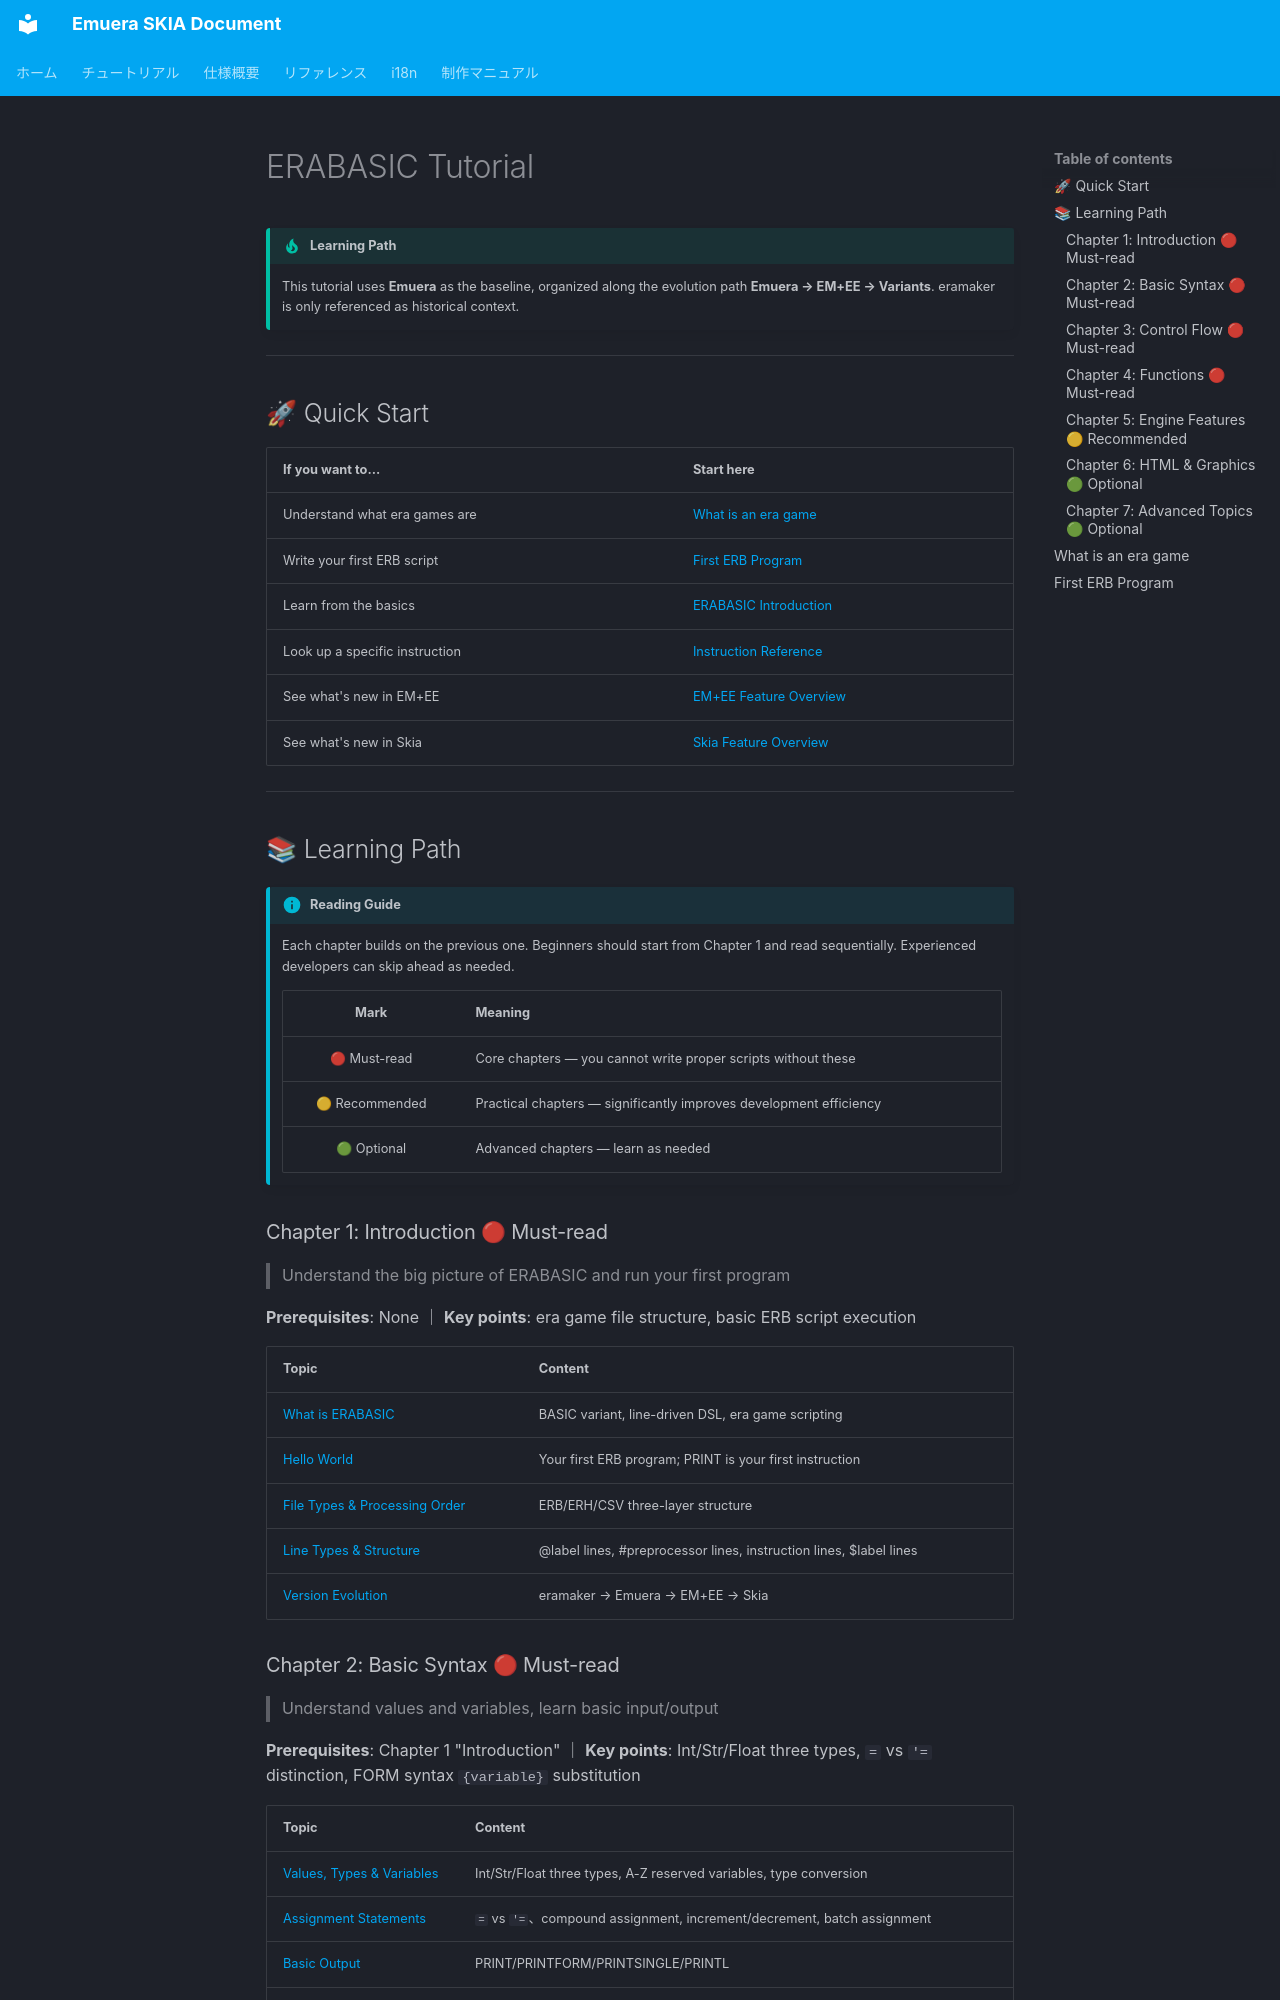

repository: qirchen421/emuera.sk.doc · page: tutorial/index.en.html · generator: mkdocs

# ERABASIC Tutorial

!!! tip "Learning Path"

    This tutorial uses **Emuera** as the baseline, organized along the evolution path **Emuera → EM+EE → Variants**. eramaker is only referenced as historical context.

---

## 🚀 Quick Start

| If you want to... | Start here |
|:---|:---|
| Understand what era games are | [What is an era game](#era-game) |
| Write your first ERB script | [First ERB Program](#first-erb-program) |
| Learn from the basics | [ERABASIC Introduction](intro.en.md) |
| Look up a specific instruction | [Instruction Reference](../Reference/README.en.md) |
| See what's new in EM+EE | [EM+EE Feature Overview](../EMEE/EMEE_Summary.en.md) |
| See what's new in Skia | [Skia Feature Overview](../Skia/Skia_Summary.en.md) |

---

## 📚 Learning Path

!!! info "Reading Guide"

    Each chapter builds on the previous one. Beginners should start from Chapter 1 and read sequentially. Experienced developers can skip ahead as needed.

    | Mark | Meaning |
    |:----:|---------|
    | 🔴 Must-read | Core chapters — you cannot write proper scripts without these |
    | 🟡 Recommended | Practical chapters — significantly improves development efficiency |
    | 🟢 Optional | Advanced chapters — learn as needed |

### Chapter 1: Introduction 🔴 Must-read

> Understand the big picture of ERABASIC and run your first program

**Prerequisites**: None ｜ **Key points**: era game file structure, basic ERB script execution

| Topic | Content |
|:---|:---|
| [What is ERABASIC](intro.en.md) | BASIC variant, line-driven DSL, era game scripting |
| [Hello World](hello-world.en.md) | Your first ERB program; PRINT is your first instruction |
| [File Types & Processing Order](file-types.en.md) | ERB/ERH/CSV three-layer structure |
| [Line Types & Structure](line-types.en.md) | @label lines, #preprocessor lines, instruction lines, $label lines |
| [Version Evolution](evolution.en.md) | eramaker → Emuera → EM+EE → Skia |

### Chapter 2: Basic Syntax 🔴 Must-read

> Understand values and variables, learn basic input/output

**Prerequisites**: Chapter 1 "Introduction" ｜ **Key points**: Int/Str/Float three types, `=` vs `'=` distinction, FORM syntax `{variable}` substitution

| Topic | Content |
|:---|:---|
| [Values, Types & Variables](values-types.en.md) | Int/Str/Float three types, A-Z reserved variables, type conversion |
| [Assignment Statements](assignment.en.md) | `=` vs `'=`、compound assignment, increment/decrement, batch assignment |
| [Basic Output](basic-output.en.md) | PRINT/PRINTFORM/PRINTSINGLE/PRINTL |
| [FORM Syntax](form-syntax.en.md) | Formatted strings, `{variable}` substitution, padding/alignment, `\@` ternary operator |
